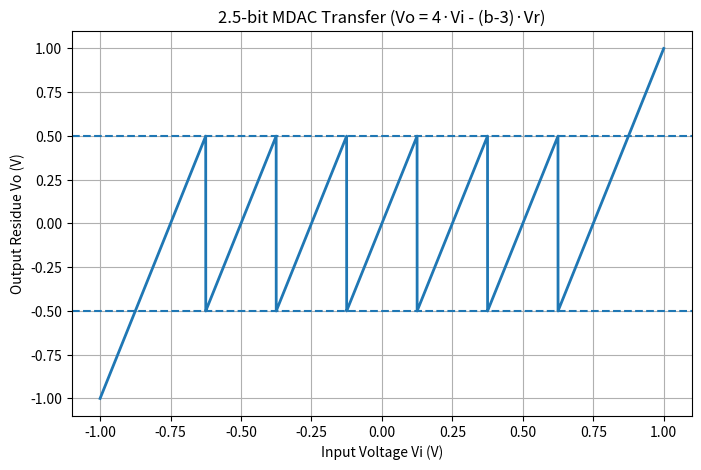

Here is the Python script that generated this plot:
import numpy as np
import matplotlib.pyplot as plt

class MDAC25:
    def __init__(self, vfs: float):
        self.vr = vfs
        self.gain = 4
        self.levels = 7            
        self.offset = (self.levels - 1) / 2 

    def transfer(self, x: np.ndarray) -> np.ndarray:
        b = np.floor((self.gain * x / self.vr) + self.offset + 0.5)
        b = np.clip(b, 0, self.levels - 1)
        return self.gain * x - (b - self.offset) * self.vr
VFS = 1.0
mdac = MDAC25(vfs=VFS)

x = np.linspace(-VFS, VFS, 10001)
y = mdac.transfer(x)

plt.figure(figsize=(8, 5))
plt.plot(x, y, linewidth=2)
plt.axhline(VFS/2, linestyle='--')
plt.axhline(-VFS/2, linestyle='--')
plt.title("2.5-bit MDAC Transfer (Vo = 4·Vi - (b-3)·Vr)")
plt.xlabel("Input Voltage Vi (V)")
plt.ylabel("Output Residue Vo (V)")
plt.grid(True)
plt.show()
